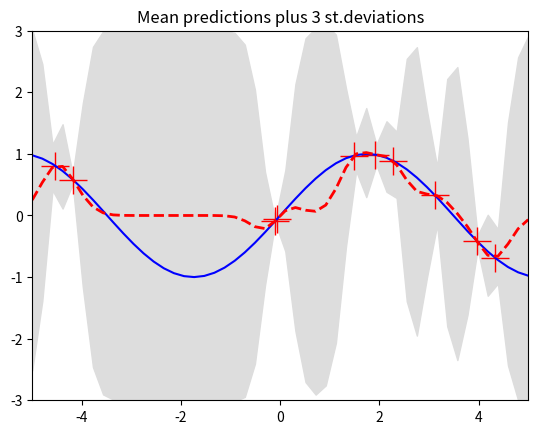
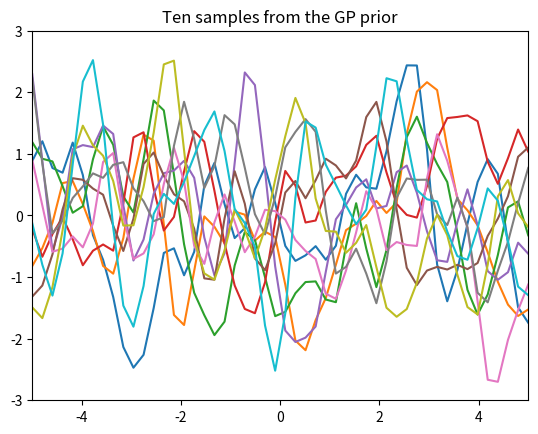
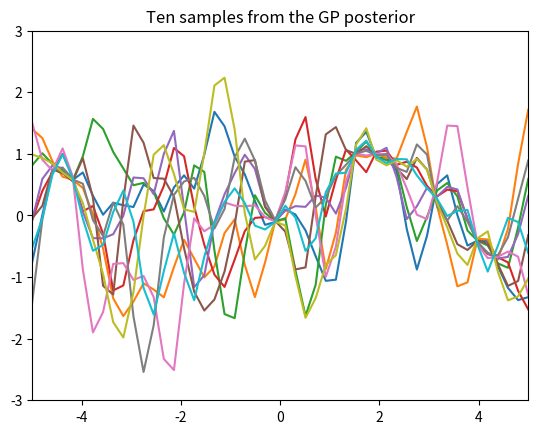

The matplotlib source for these figures, in order:
import numpy as np
import matplotlib.pyplot as pl

""" This is code for simple GP regression. It assumes a zero mean GP Prior """


# This is the true unknown function we are trying to approximate
f = lambda x: np.sin(0.9*x).flatten()
#f = lambda x: (0.25*(x**2)).flatten()


# Define the kernel
def kernel(a, b):
    """ GP squared exponential kernel """
    kernelParameter = 0.1
    sqdist = np.sum(a**2,1).reshape(-1,1) + np.sum(b**2,1) - 2*np.dot(a, b.T)
    return np.exp(-.5 * (1/kernelParameter) * sqdist)

N = 10         # number of training points.
n = 50         # number of test points.
s = 0.00005    # noise variance.

# Sample some input points and noisy versions of the function evaluated at
# these points.
X = np.random.uniform(-5, 5, size=(N,1))
y = f(X) + s*np.random.randn(N)

K = kernel(X, X)
L = np.linalg.cholesky(K + s*np.eye(N))

# points we're going to make predictions at.
Xtest = np.linspace(-5, 5, n).reshape(-1,1)

# compute the mean at our test points.
Lk = np.linalg.solve(L, kernel(X, Xtest))
mu = np.dot(Lk.T, np.linalg.solve(L, y))

# compute the variance at our test points.
K_ = kernel(Xtest, Xtest)
s2 = np.diag(K_) - np.sum(Lk**2, axis=0)
s = np.sqrt(s2)


# PLOTS:
pl.figure(1)
pl.clf()
pl.plot(X, y, 'r+', ms=20)
pl.plot(Xtest, f(Xtest), 'b-')
pl.gca().fill_between(Xtest.flat, mu-3*s, mu+3*s, color="#dddddd")
pl.plot(Xtest, mu, 'r--', lw=2)
# pl.savefig('predictive.png', bbox_inches='tight')
pl.title('Mean predictions plus 3 st.deviations')
pl.axis([-5, 5, -3, 3])

# draw samples from the prior at our test points.
L = np.linalg.cholesky(K_ + 1e-6*np.eye(n))
f_prior = np.dot(L, np.random.normal(size=(n,10)))
pl.figure(2)
pl.clf()
pl.plot(Xtest, f_prior)
pl.title('Ten samples from the GP prior')
pl.axis([-5, 5, -3, 3])
# pl.savefig('prior.png', bbox_inches='tight')

# draw samples from the posterior at our test points.
L = np.linalg.cholesky(K_ + 1e-6*np.eye(n) - np.dot(Lk.T, Lk))
f_post = mu.reshape(-1,1) + np.dot(L, np.random.normal(size=(n,10)))
pl.figure(3)
pl.clf()
pl.plot(Xtest, f_post)
pl.title('Ten samples from the GP posterior')
pl.axis([-5, 5, -3, 3])
# pl.savefig('post.png', bbox_inches='tight')

pl.show()
